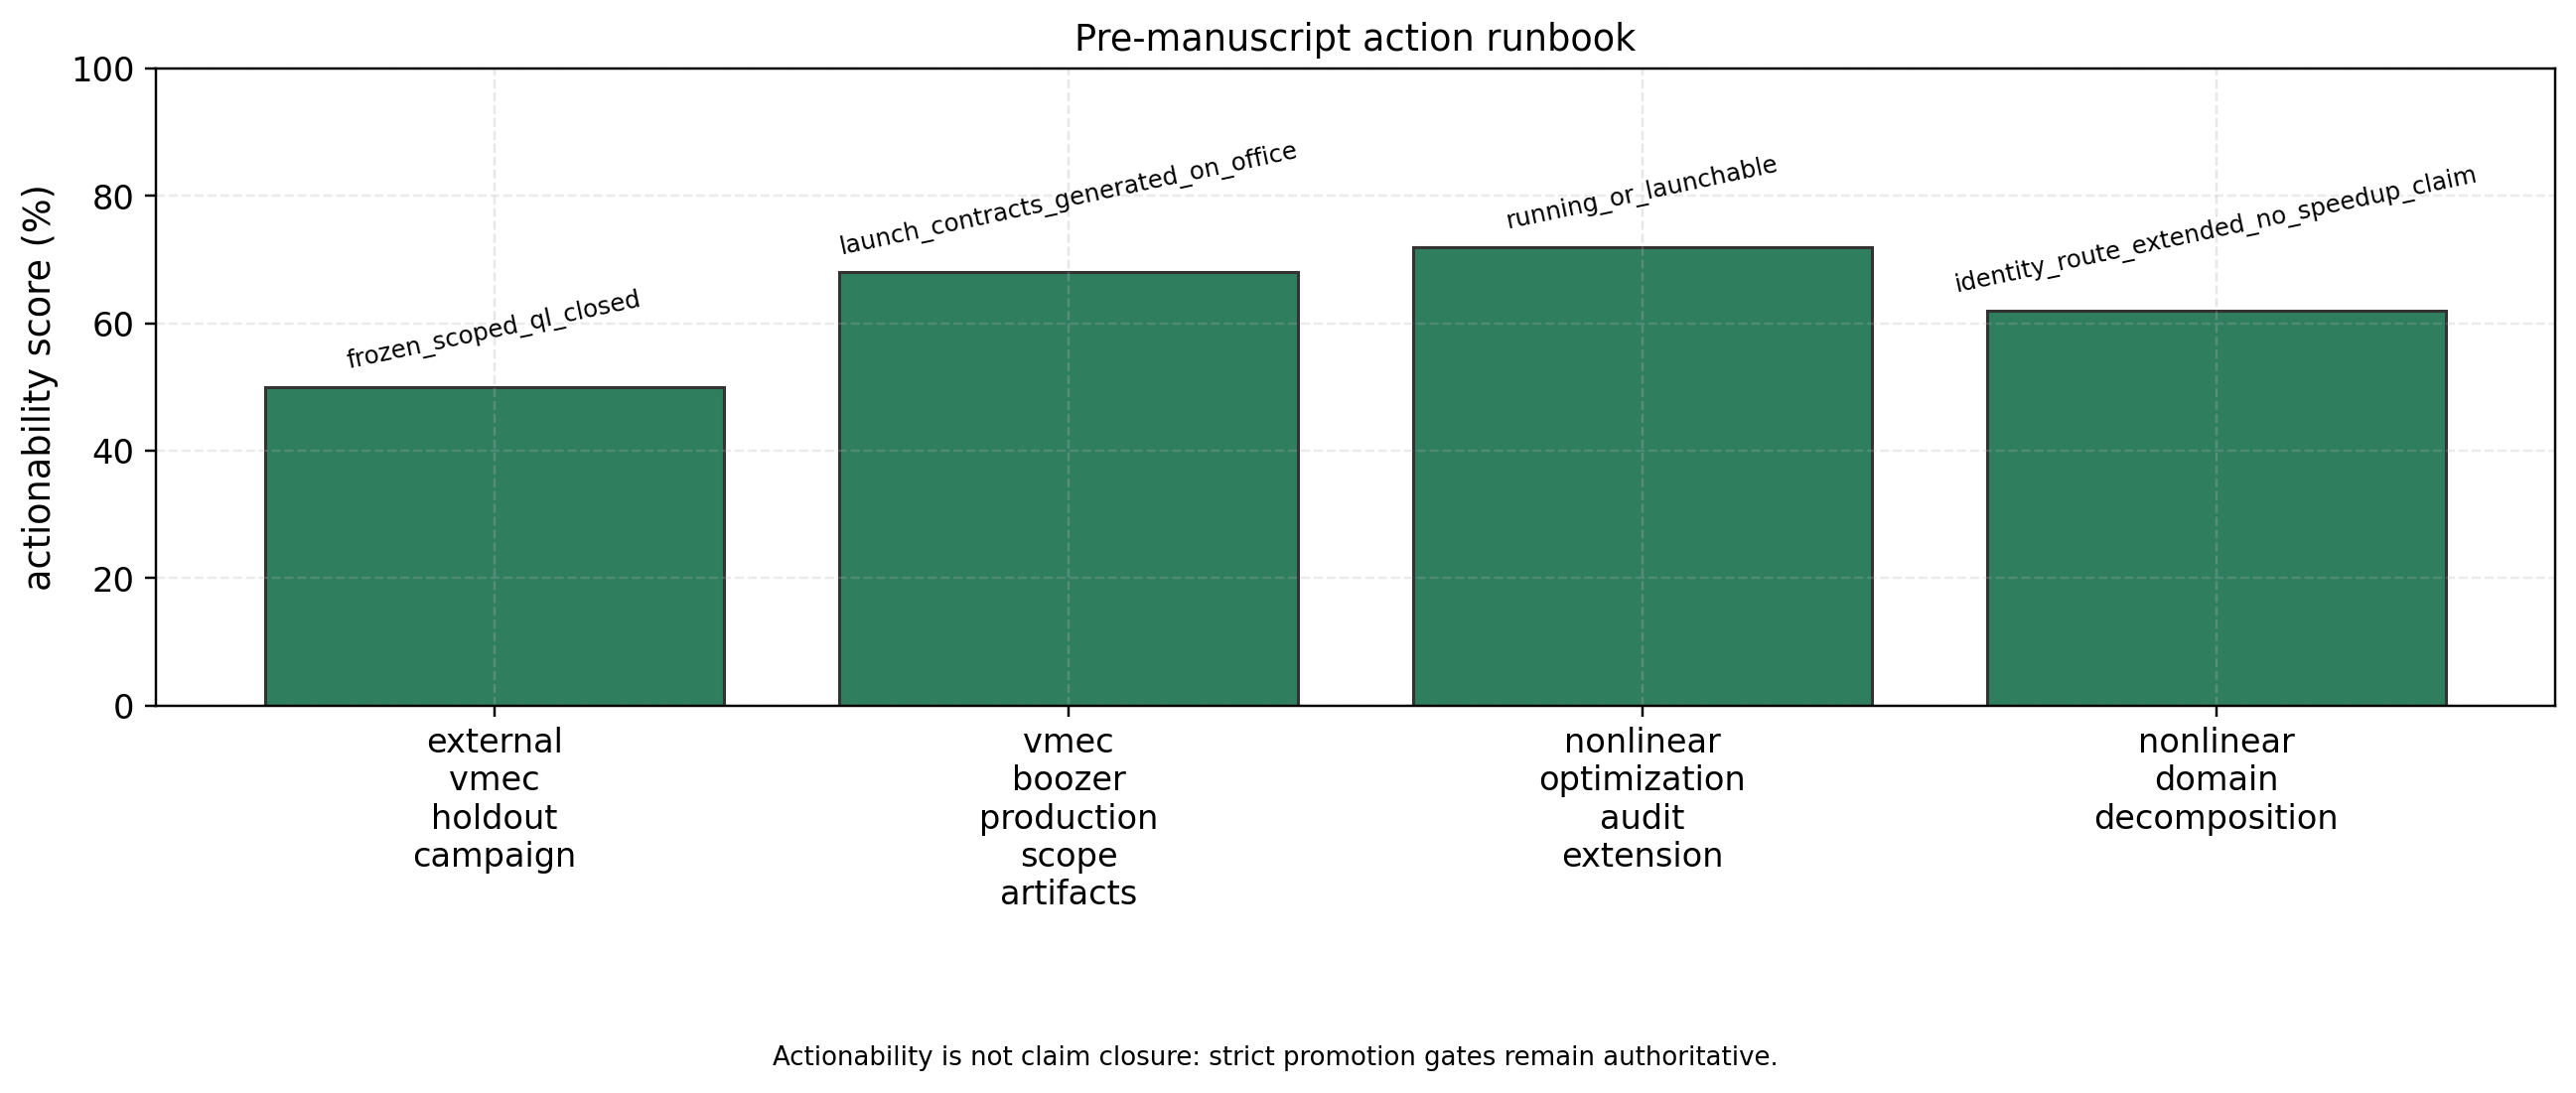

The data file committed next to this chart (first rows):
lane, status, next_action
external_vmec_holdout_campaign, frozen_scoped_ql_closed, No additional QL holdout launches are ac…
vmec_boozer_production_scope_artifacts, launch_contracts_generated_on_office, harvest launched office t=1500 audits an…
nonlinear_optimization_audit_extension, running_or_launchable, each candidate must pass finite-output, …
nonlinear_domain_decomposition, identity_route_extended_no_speedup_claim, Replace the local logical tile route wit…
